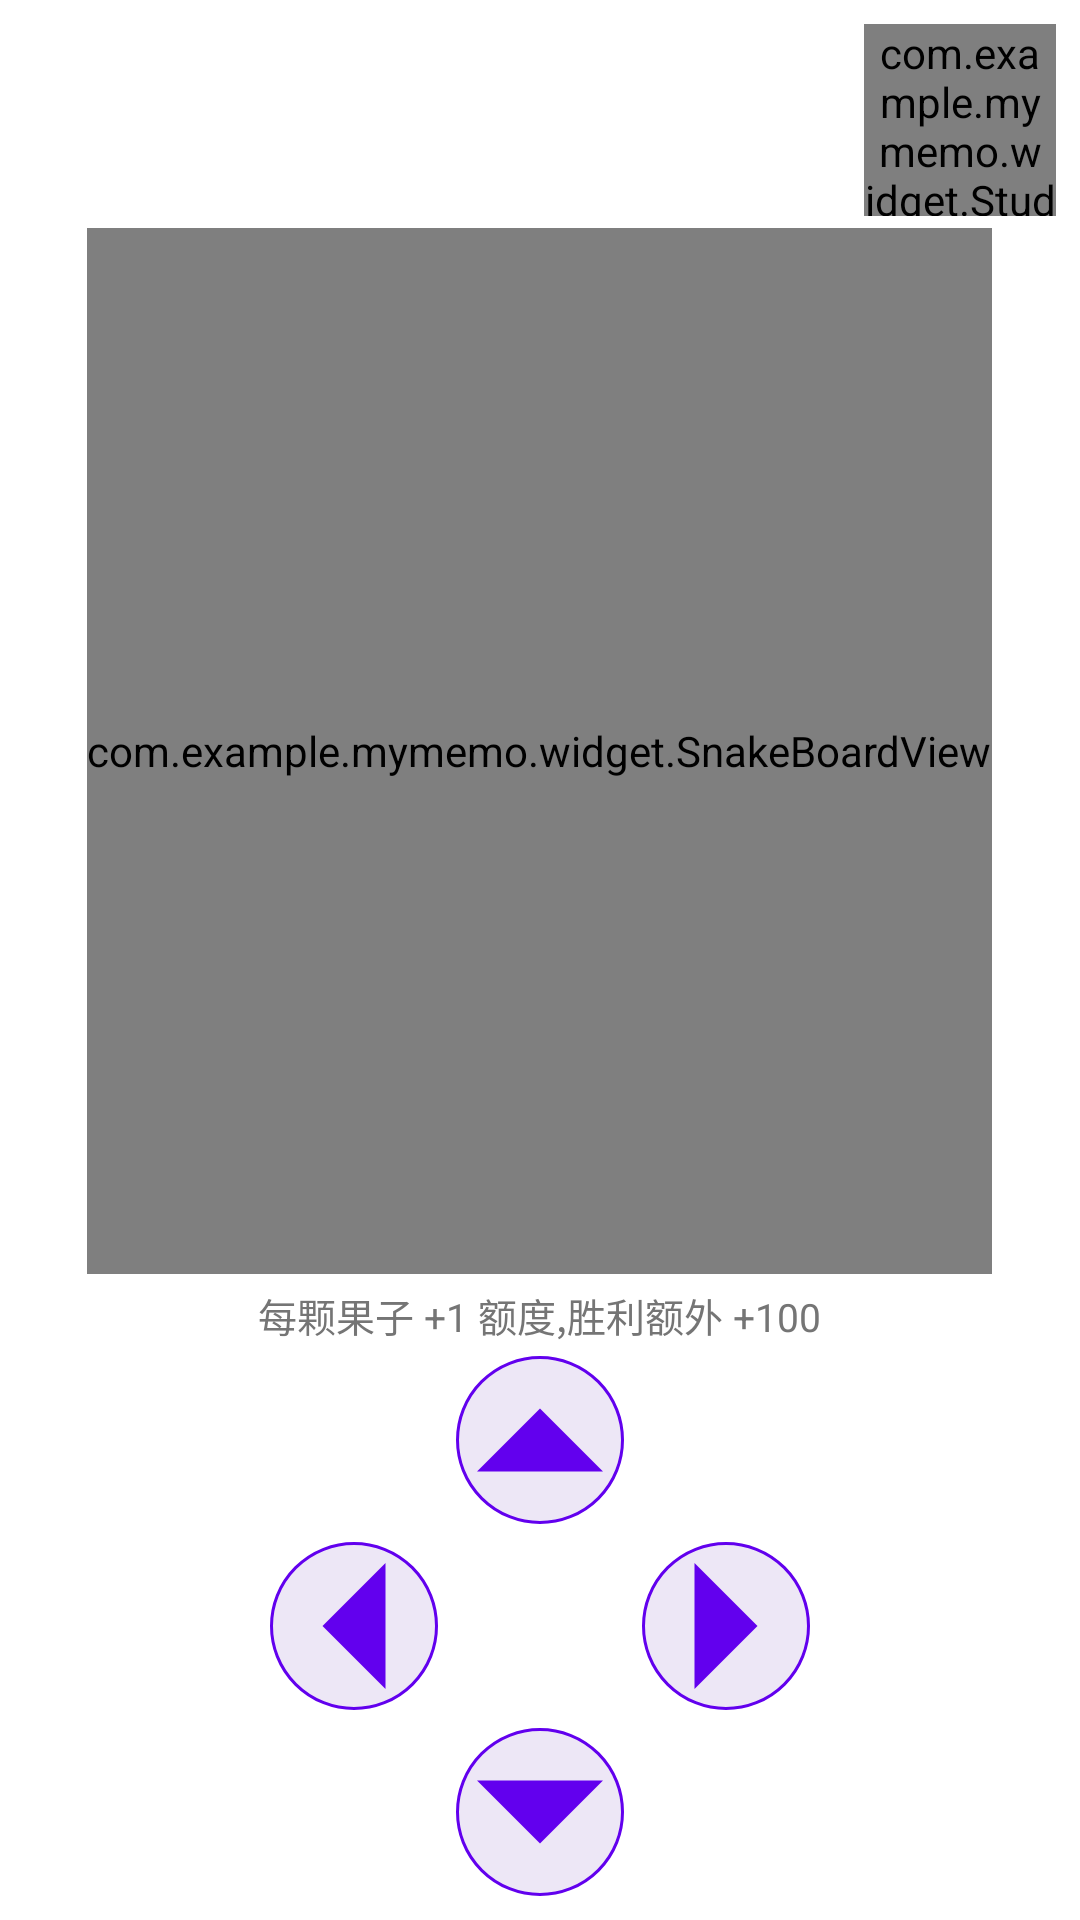

The Android layout XML behind this screen, and the referenced resources:
<!-- AndroidManifest.xml: application theme Theme.MyMemo -->
<!-- res/layout/activity_snake.xml -->
<?xml version="1.0" encoding="utf-8"?>
<LinearLayout xmlns:android="http://schemas.android.com/apk/res/android"
    xmlns:app="http://schemas.android.com/apk/res-auto"
    xmlns:tools="http://schemas.android.com/tools"
    android:layout_width="match_parent"
    android:layout_height="match_parent"
    android:orientation="vertical"
    android:padding="8dp">

    <LinearLayout
        android:layout_width="match_parent"
        android:layout_height="wrap_content"
        android:gravity="center_vertical"
        android:orientation="horizontal">

        <TextView
            android:id="@+id/tvSnakeScore"
            android:layout_width="0dp"
            android:layout_height="wrap_content"
            android:layout_weight="1"
            android:textColor="@color/text_primary"
            android:textSize="20sp"
            android:textStyle="bold"
            tools:text="得分:5" />

        <com.example.mymemo.widget.StudyProgressRingView
            android:id="@+id/progressRing"
            android:layout_width="64dp"
            android:layout_height="64dp"
            app:ringProgressColor="@color/ring_progress"
            app:ringTextColor="@color/ring_text"
            app:ringTrackColor="@color/ring_track"
            app:ringTextSize="11sp"
            app:ringWidth="6dp" />

    </LinearLayout>

    <com.example.mymemo.widget.SnakeBoardView
        android:id="@+id/snakeBoard"
        android:layout_width="wrap_content"
        android:layout_height="0dp"
        android:layout_gravity="center_horizontal"
        android:layout_marginTop="4dp"
        android:layout_weight="1" />

    <TextView
        android:id="@+id/tvSnakeRewardHint"
        android:layout_width="wrap_content"
        android:layout_height="wrap_content"
        android:layout_gravity="center_horizontal"
        android:layout_marginTop="4dp"
        android:text="@string/snake_reward_hint"
        android:textColor="@color/text_secondary"
        android:textSize="13sp" />

    
    <androidx.constraintlayout.widget.ConstraintLayout
        android:id="@+id/dirPad"
        android:layout_width="180dp"
        android:layout_height="180dp"
        android:layout_gravity="center_horizontal"
        android:layout_marginTop="4dp">

        <ImageButton
            android:id="@+id/btnUp"
            android:layout_width="56dp"
            android:layout_height="56dp"
            android:background="@drawable/bg_snake_dir_button"
            android:contentDescription="@string/snake_dir_up"
            android:rotation="0"
            android:scaleType="fitCenter"
            android:src="@drawable/ic_snake_dir"
            app:layout_constraintEnd_toEndOf="parent"
            app:layout_constraintStart_toStartOf="parent"
            app:layout_constraintTop_toTopOf="parent"
            app:tint="@color/snake_dir_icon" />

        <ImageButton
            android:id="@+id/btnLeft"
            android:layout_width="56dp"
            android:layout_height="56dp"
            android:background="@drawable/bg_snake_dir_button"
            android:contentDescription="@string/snake_dir_left"
            android:rotation="270"
            android:scaleType="fitCenter"
            android:src="@drawable/ic_snake_dir"
            app:layout_constraintBottom_toBottomOf="parent"
            app:layout_constraintStart_toStartOf="parent"
            app:layout_constraintTop_toTopOf="parent"
            app:tint="@color/snake_dir_icon" />

        <ImageButton
            android:id="@+id/btnRight"
            android:layout_width="56dp"
            android:layout_height="56dp"
            android:background="@drawable/bg_snake_dir_button"
            android:contentDescription="@string/snake_dir_right"
            android:rotation="90"
            android:scaleType="fitCenter"
            android:src="@drawable/ic_snake_dir"
            app:layout_constraintBottom_toBottomOf="parent"
            app:layout_constraintEnd_toEndOf="parent"
            app:layout_constraintTop_toTopOf="parent"
            app:tint="@color/snake_dir_icon" />

        <ImageButton
            android:id="@+id/btnDown"
            android:layout_width="56dp"
            android:layout_height="56dp"
            android:background="@drawable/bg_snake_dir_button"
            android:contentDescription="@string/snake_dir_down"
            android:rotation="180"
            android:scaleType="fitCenter"
            android:src="@drawable/ic_snake_dir"
            app:layout_constraintBottom_toBottomOf="parent"
            app:layout_constraintEnd_toEndOf="parent"
            app:layout_constraintStart_toStartOf="parent"
            app:tint="@color/snake_dir_icon" />

    </androidx.constraintlayout.widget.ConstraintLayout>

</LinearLayout>
<!-- resources referenced by this layout -->
<resources>
  <color name="ring_progress">#FF6200EE</color>
  <color name="ring_text">#FF212121</color>
  <color name="ring_track">#FFE0E0E0</color>
  <color name="snake_dir_icon">#FF6200EE</color>
  <color name="text_primary">#FF212121</color>
  <color name="text_secondary">#FF757575</color>
  <!-- drawable bg_snake_dir_button (drawable) -->
  <?xml version="1.0" encoding="utf-8"?>
  <ripple xmlns:android="http://schemas.android.com/apk/res/android"
      android:color="#336200EE">
      <item>
          <shape android:shape="oval">
              <solid android:color="@color/snake_dir_button_bg" />
              <stroke
                  android:width="1dp"
                  android:color="@color/snake_dir_button_border" />
          </shape>
      </item>
  </ripple>
  <!-- drawable ic_snake_dir (drawable) -->
  <?xml version="1.0" encoding="utf-8"?>
  <vector xmlns:android="http://schemas.android.com/apk/res/android"
      android:width="24dp"
      android:height="24dp"
      android:viewportWidth="24"
      android:viewportHeight="24">
      <path
          android:fillColor="#FFFFFFFF"
          android:pathData="M12,7.5 L21,16.5 L3,16.5 Z" />
  </vector>
  <string name="snake_dir_down">向下</string>
  <string name="snake_dir_left">向左</string>
  <string name="snake_dir_right">向右</string>
  <string name="snake_dir_up">向上</string>
  <string name="snake_reward_hint">每颗果子 +1 额度,胜利额外 +100</string>
  <style name="Theme.MyMemo" parent="Theme.MaterialComponents.DayNight.NoActionBar" />
  <color name="snake_dir_button_bg">#FFEDE7F6</color>
  <color name="snake_dir_button_border">#FF6200EE</color>
</resources>
